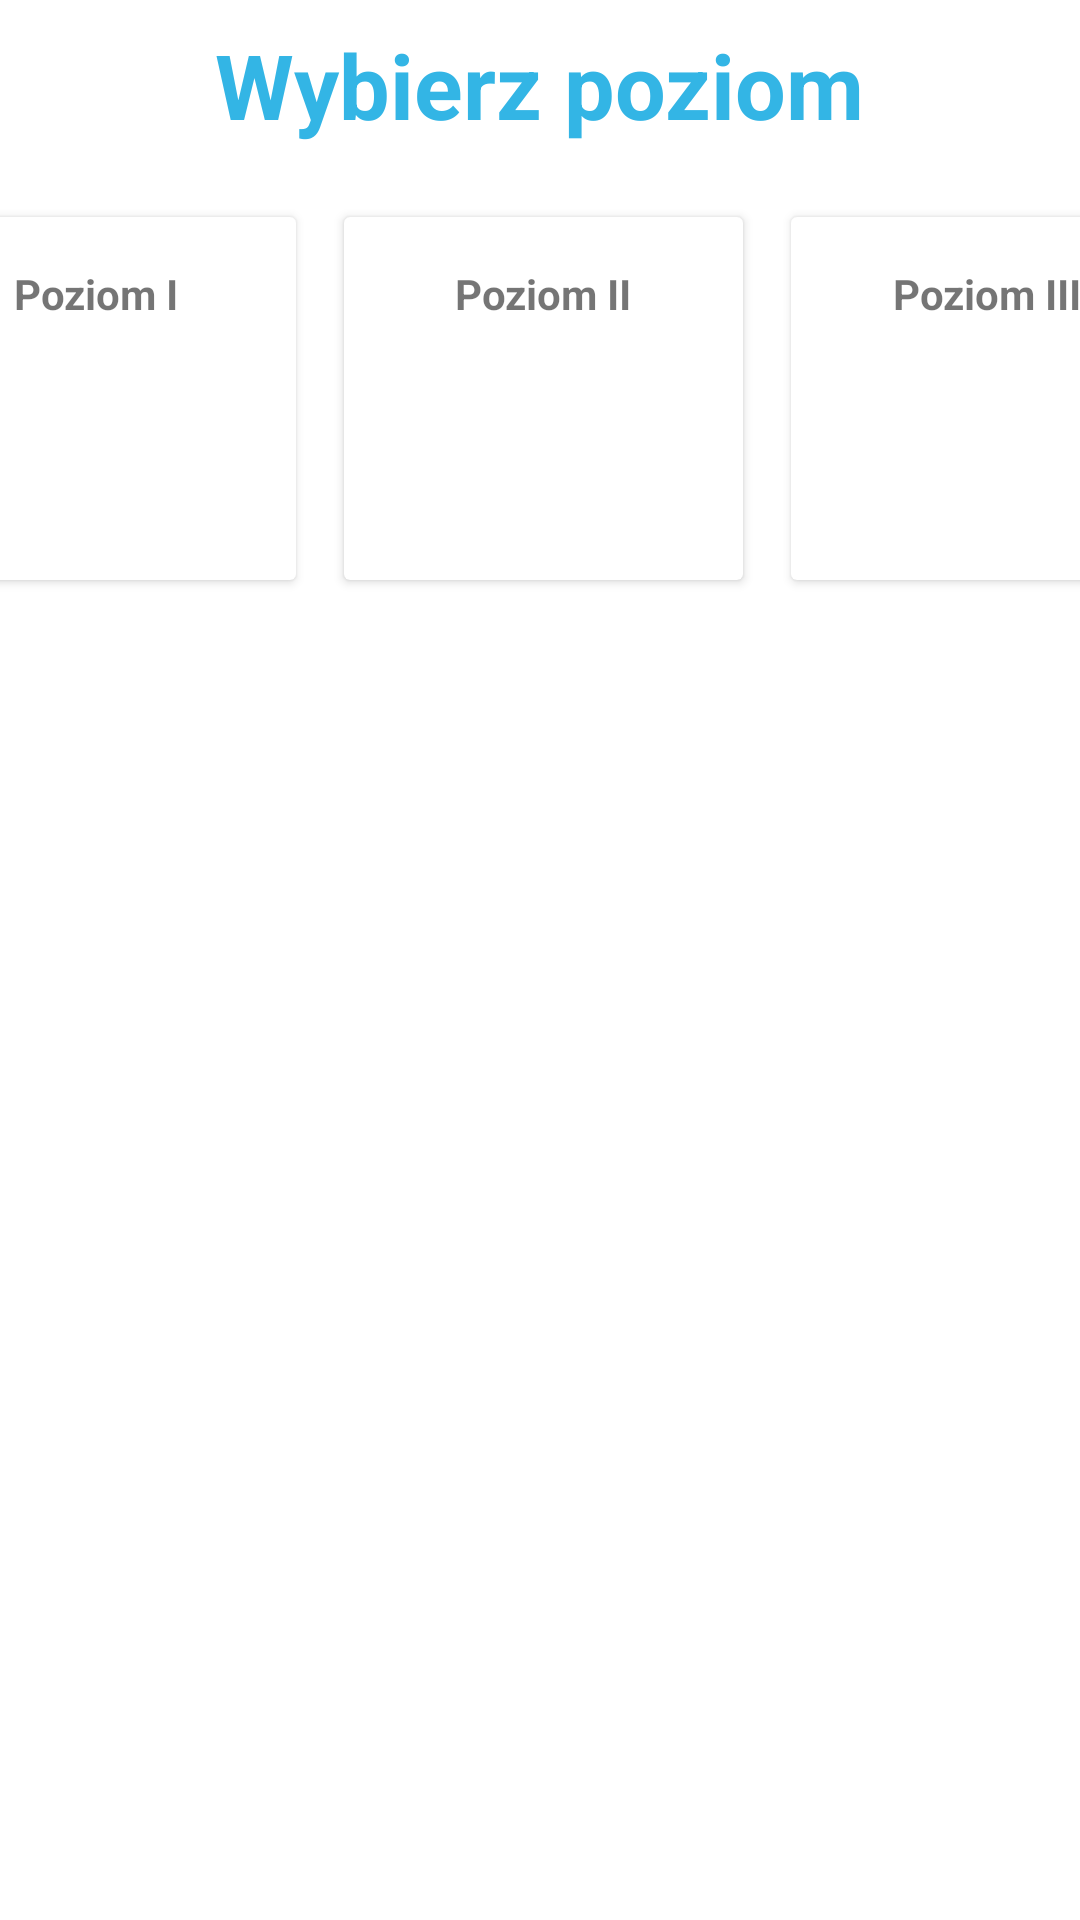

Reconstruct the res/layout file that produces this screen, plus the resources it refers to.
<!-- AndroidManifest.xml: activity theme FullscreenTheme -->
<!-- res/layout/activity_main.xml -->
<?xml version="1.0" encoding="utf-8"?>
<android.support.constraint.ConstraintLayout xmlns:android="http://schemas.android.com/apk/res/android"
    xmlns:app="http://schemas.android.com/apk/res-auto"
    xmlns:tools="http://schemas.android.com/tools"
    android:layout_width="match_parent"
    android:layout_height="match_parent"
    tools:context=".MainActivity">

    <TextView
        android:id="@+id/fullscreen_content"
        android:layout_width="wrap_content"
        android:layout_height="wrap_content"
        android:layout_marginEnd="8dp"
        android:layout_marginStart="8dp"
        android:layout_marginTop="8dp"
        android:gravity="top"
        android:keepScreenOn="true"
        android:text="Wybierz poziom"
        android:textColor="#33b5e5"
        android:textSize="30sp"
        android:textStyle="bold"
        app:layout_constraintEnd_toEndOf="parent"
        app:layout_constraintStart_toStartOf="parent"
        app:layout_constraintTop_toTopOf="parent" />


    <android.support.v7.widget.CardView
        android:id="@+id/level1_cv"
        android:layout_width="133dp"
        android:layout_height="121dp"
        android:layout_marginEnd="8dp"
        android:layout_marginStart="8dp"
        android:layout_marginTop="24dp"
        app:layout_constraintEnd_toStartOf="@+id/level2_cv"
        app:layout_constraintHorizontal_bias="0.592"
        app:layout_constraintStart_toStartOf="parent"
        app:layout_constraintTop_toBottomOf="@+id/fullscreen_content">


        <TextView
            android:id="@+id/textView"
            android:layout_width="wrap_content"
            android:layout_height="wrap_content"
            android:layout_gravity="center_horizontal"
            android:layout_marginTop="16dp"
            android:text="Poziom I"
            android:textStyle="bold" />
    </android.support.v7.widget.CardView>

    <android.support.v7.widget.CardView
        android:id="@+id/level2_cv"
        android:layout_width="133dp"
        android:layout_height="121dp"
        android:layout_marginEnd="8dp"
        android:layout_marginStart="8dp"
        android:layout_marginTop="24dp"
        app:layout_constraintEnd_toStartOf="@+id/level3_cv"
        app:layout_constraintStart_toEndOf="@+id/level1_cv"
        app:layout_constraintTop_toBottomOf="@+id/fullscreen_content">

        <TextView
            android:id="@+id/textView2"
            android:layout_width="wrap_content"
            android:layout_height="wrap_content"
            android:layout_gravity="center_horizontal"
            android:layout_marginTop="16dp"
            android:text="Poziom II"
            android:textStyle="bold" />
    </android.support.v7.widget.CardView>


    <android.support.v7.widget.CardView
        android:id="@+id/level3_cv"
        android:layout_width="131dp"
        android:layout_height="121dp"
        android:layout_marginEnd="8dp"
        android:layout_marginStart="8dp"
        android:layout_marginTop="24dp"
        app:layout_constraintEnd_toEndOf="parent"
        app:layout_constraintHorizontal_bias="0.548"
        app:layout_constraintStart_toEndOf="@+id/level2_cv"
        app:layout_constraintTop_toBottomOf="@+id/fullscreen_content">

        <TextView
            android:id="@+id/textView3"
            android:layout_width="wrap_content"
            android:layout_height="wrap_content"
            android:layout_gravity="center_horizontal"
            android:layout_marginTop="16dp"
            android:text="Poziom III"
            android:textStyle="bold" />
    </android.support.v7.widget.CardView>







</android.support.constraint.ConstraintLayout>
<!-- resources referenced by this layout -->
<resources>
  <style name="FullscreenTheme" parent="AppTheme">
          <item name="android:actionBarStyle">@style/FullscreenActionBarStyle</item>
          <item name="android:windowActionBarOverlay">true</item>
          <item name="android:windowBackground">@null</item>
          <item name="android:textAllCaps">false</item>
          <item name="metaButtonBarStyle">?android:attr/buttonBarStyle</item>
          <item name="metaButtonBarButtonStyle">?android:attr/buttonBarButtonStyle</item>
      </style>
  <style name="AppTheme" parent="Theme.AppCompat.Light.DarkActionBar">
          
          <item name="colorPrimary">@color/colorPrimary</item>
          <item name="colorPrimaryDark">@color/colorPrimaryDark</item>
          <item name="colorAccent">@color/colorAccent</item>
      </style>
  <style name="FullscreenActionBarStyle" parent="Widget.AppCompat.ActionBar">
          <item name="android:background">@color/black_overlay</item>
      </style>
  <color name="colorPrimary">#3F51B5</color>
  <color name="colorPrimaryDark">#303F9F</color>
  <color name="colorAccent">#FF4081</color>
  <color name="black_overlay">#66000000</color>
</resources>
